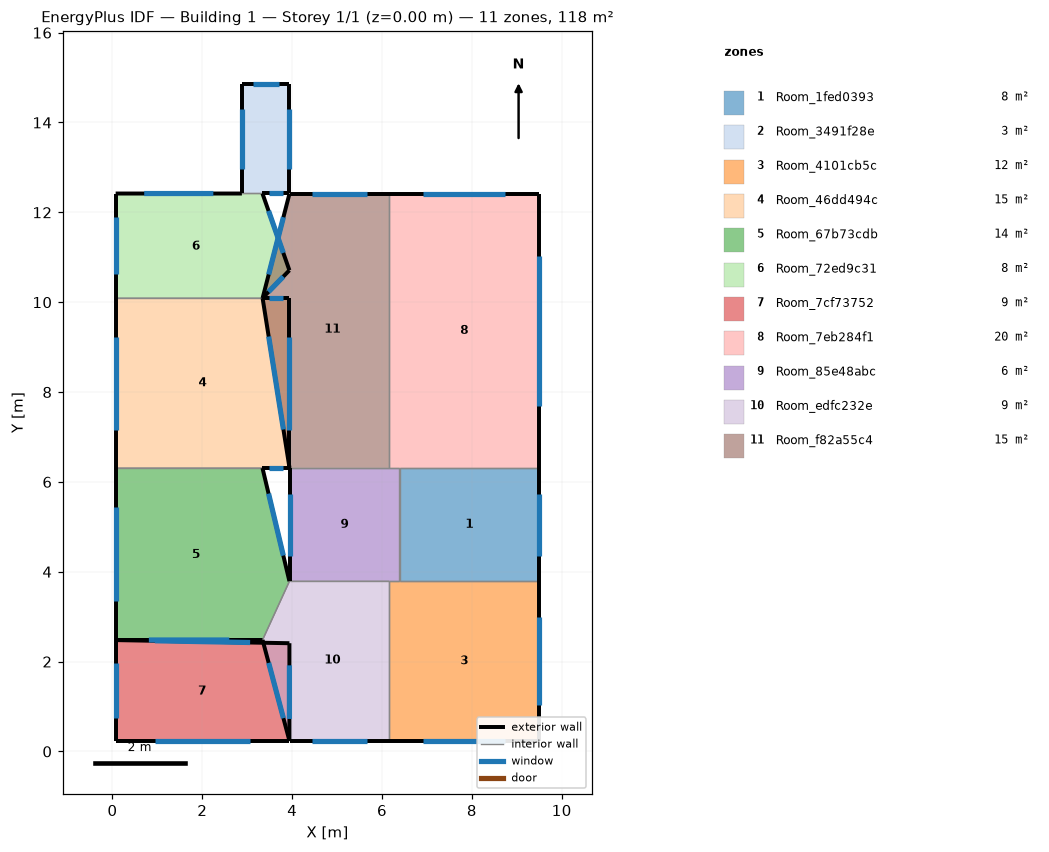
=== STOREY PLAN SPEC (per zone: floor XY polygon, exterior-wall plan segments, windows/doors) ===
zone 1: Room_1fed0393  (7.8 m²)
  floor: (9.50, 6.31) (9.50, 3.79) (6.39, 3.79) (6.39, 6.31)
  exterior wall: (9.50, 3.79) – (9.50, 6.31)  [2.5 m]
    window: (9.50, 4.36) – (9.50, 5.74)  [1.9 m²]
  interior walls: 3
zone 2: Room_3491f28e  (2.6 m²)
  floor: (3.94, 14.86) (3.94, 12.42) (2.88, 12.42) (2.88, 14.86)
  exterior wall: (3.34, 12.42) – (3.94, 12.42)  [0.6 m]
    window: (3.47, 12.42) – (3.80, 12.42)  [0.4 m²]
  exterior wall: (3.94, 12.42) – (3.94, 14.86)  [2.4 m]
    window: (3.94, 12.97) – (3.94, 14.31)  [1.8 m²]
  exterior wall: (3.94, 14.86) – (2.88, 14.86)  [1.1 m]
    window: (3.70, 14.86) – (3.12, 14.86)  [0.8 m²]
  exterior wall: (2.88, 14.86) – (2.88, 12.42)  [2.4 m]
    window: (2.88, 14.31) – (2.88, 12.97)  [1.8 m²]
  interior walls: 1
zone 3: Room_4101cb5c  (11.9 m²)
  floor: (9.50, 3.79) (9.50, 0.23) (6.16, 0.23) (6.16, 3.79)
  exterior wall: (6.16, 0.23) – (9.50, 0.23)  [3.3 m]
    window: (6.92, 0.23) – (8.74, 0.23)  [2.5 m²]
  exterior wall: (9.50, 0.23) – (9.50, 3.79)  [3.6 m]
    window: (9.50, 1.04) – (9.50, 2.98)  [2.7 m²]
  interior walls: 3
zone 4: Room_46dd494c  (14.6 m²)
  floor: (3.94, 10.09) (3.94, 6.31) (0.07, 6.31) (0.07, 10.09)
  exterior wall: (0.07, 10.09) – (0.07, 6.31)  [3.8 m]
    window: (0.07, 9.23) – (0.07, 7.17)  [2.8 m²]
  exterior wall: (3.34, 6.31) – (3.94, 6.31)  [0.6 m]
    window: (3.47, 6.31) – (3.80, 6.31)  [0.4 m²]
  exterior wall: (3.94, 6.31) – (3.94, 10.09)  [3.8 m]
    window: (3.94, 7.17) – (3.94, 9.23)  [2.8 m²]
  exterior wall: (3.94, 10.09) – (3.34, 10.09)  [0.6 m]
    window: (3.80, 10.09) – (3.48, 10.09)  [0.4 m²]
  interior walls: 2
zone 5: Room_67b73cdb  (13.7 m²)
  floor: (3.34, 6.31) (3.94, 3.79) (3.34, 2.48) (0.07, 2.48) (0.07, 6.31)
  exterior wall: (0.07, 6.31) – (0.07, 2.48)  [3.8 m]
    window: (0.07, 5.44) – (0.07, 3.35)  [2.9 m²]
  exterior wall: (0.07, 2.48) – (3.34, 2.48)  [3.3 m]
    window: (0.81, 2.48) – (2.60, 2.48)  [2.5 m²]
  exterior wall: (3.94, 3.79) – (3.34, 6.31)  [2.6 m]
    window: (3.80, 4.36) – (3.47, 5.74)  [1.9 m²]
  interior walls: 2
zone 6: Room_72ed9c31  (8.3 m²)
  floor: (3.34, 12.42) (3.94, 10.71) (3.34, 10.09) (0.07, 10.09) (0.07, 12.42)
  exterior wall: (3.34, 10.09) – (3.94, 10.71)  [0.9 m]
    window: (3.47, 10.23) – (3.80, 10.57)  [0.6 m²]
  exterior wall: (3.94, 10.71) – (3.34, 12.42)  [1.8 m]
    window: (3.80, 11.10) – (3.47, 12.03)  [1.4 m²]
  exterior wall: (2.88, 12.42) – (0.07, 12.42)  [2.8 m]
    window: (2.25, 12.42) – (0.71, 12.42)  [2.1 m²]
  exterior wall: (0.07, 12.42) – (0.07, 10.09)  [2.3 m]
    window: (0.07, 11.89) – (0.07, 10.62)  [1.7 m²]
  interior walls: 2
zone 7: Room_7cf73752  (8.6 m²)
  floor: (0.07, 2.48) (3.94, 2.41) (3.94, 0.23) (0.07, 0.23)
  exterior wall: (0.07, 2.48) – (0.07, 0.23)  [2.2 m]
    window: (0.07, 1.97) – (0.07, 0.74)  [1.7 m²]
  exterior wall: (0.07, 0.23) – (3.94, 0.23)  [3.9 m]
    window: (0.95, 0.23) – (3.06, 0.23)  [2.9 m²]
  exterior wall: (3.94, 0.23) – (3.94, 2.41)  [2.2 m]
    window: (3.94, 0.72) – (3.94, 1.92)  [1.6 m²]
  exterior wall: (3.94, 2.41) – (0.07, 2.48)  [3.9 m]
    window: (3.06, 2.42) – (0.95, 2.46)  [2.9 m²]
zone 8: Room_7eb284f1  (20.4 m²)
  floor: (9.50, 12.42) (9.50, 6.31) (6.16, 6.31) (6.16, 12.42)
  exterior wall: (9.50, 6.31) – (9.50, 12.42)  [6.1 m]
    window: (9.50, 7.69) – (9.50, 11.04)  [4.6 m²]
  exterior wall: (9.50, 12.42) – (6.16, 12.42)  [3.3 m]
    window: (8.74, 12.42) – (6.92, 12.42)  [2.5 m²]
  interior walls: 3
zone 9: Room_85e48abc  (6.2 m²)
  floor: (6.39, 6.31) (6.39, 3.79) (3.94, 3.79) (3.94, 6.31)
  exterior wall: (3.94, 6.31) – (3.94, 3.79)  [2.5 m]
    window: (3.94, 5.74) – (3.94, 4.36)  [1.9 m²]
  interior walls: 5
zone 10: Room_edfc232e  (9.0 m²)
  floor: (3.94, 3.79) (6.16, 3.79) (6.16, 0.23) (3.94, 0.23) (3.34, 2.48)
  exterior wall: (3.34, 2.48) – (3.94, 0.23)  [2.3 m]
    window: (3.48, 1.97) – (3.81, 0.74)  [1.7 m²]
  exterior wall: (3.94, 0.23) – (6.16, 0.23)  [2.2 m]
    window: (4.44, 0.23) – (5.66, 0.23)  [1.7 m²]
  interior walls: 3
zone 11: Room_f82a55c4  (15.4 m²)
  floor: (6.16, 12.42) (6.16, 6.31) (3.94, 6.31) (3.34, 10.09) (3.94, 12.42)
  exterior wall: (3.34, 10.09) – (3.94, 6.31)  [3.8 m]
    window: (3.48, 9.24) – (3.81, 7.17)  [2.9 m²]
  exterior wall: (6.16, 12.42) – (3.94, 12.42)  [2.2 m]
    window: (5.66, 12.42) – (4.44, 12.42)  [1.7 m²]
  exterior wall: (3.94, 12.42) – (3.34, 10.09)  [2.4 m]
    window: (3.81, 11.89) – (3.48, 10.62)  [1.8 m²]
  interior walls: 2

=== DERIVED (storey summary) ===
Building: Building 1
Storey: 1 of 1  (floor level z = 0.00 m)
Storey gross floor area: 118.3 m²
Zones on this storey: 11
  - Room_1fed0393: floor 7.8 m²; exterior wall 2.5 m (6.3 m²); 1 window(s) 1.9 m²; WWR 30.0%
  - Room_3491f28e: floor 2.6 m²; exterior wall 6.5 m (16.3 m²); 4 window(s) 4.9 m²; WWR 30.0%
  - Room_4101cb5c: floor 11.9 m²; exterior wall 6.9 m (17.2 m²); 2 window(s) 5.2 m²; WWR 30.0%
  - Room_46dd494c: floor 14.6 m²; exterior wall 8.8 m (21.9 m²); 4 window(s) 6.6 m²; WWR 30.0%
  - Room_67b73cdb: floor 13.7 m²; exterior wall 9.7 m (24.2 m²); 3 window(s) 7.3 m²; WWR 30.0%
  - Room_72ed9c31: floor 8.3 m²; exterior wall 7.8 m (19.5 m²); 4 window(s) 5.9 m²; WWR 30.0%
  - Room_7cf73752: floor 8.6 m²; exterior wall 12.2 m (30.4 m²); 4 window(s) 9.1 m²; WWR 30.0%
  - Room_7eb284f1: floor 20.4 m²; exterior wall 9.4 m (23.6 m²); 2 window(s) 7.1 m²; WWR 30.0%
  - Room_85e48abc: floor 6.2 m²; exterior wall 2.5 m (6.3 m²); 1 window(s) 1.9 m²; WWR 30.0%
  - Room_edfc232e: floor 9.0 m²; exterior wall 4.5 m (11.4 m²); 2 window(s) 3.4 m²; WWR 30.0%
  - Room_f82a55c4: floor 15.4 m²; exterior wall 8.4 m (21.1 m²); 3 window(s) 6.3 m²; WWR 30.0%
Zone adjacency (shared interzone walls):
  - Room_1fed0393 ↔ Room_4101cb5c
  - Room_1fed0393 ↔ Room_7eb284f1
  - Room_1fed0393 ↔ Room_85e48abc
  - Room_3491f28e ↔ Room_72ed9c31
  - Room_4101cb5c ↔ Room_85e48abc
  - Room_4101cb5c ↔ Room_edfc232e
  - Room_46dd494c ↔ Room_67b73cdb
  - Room_46dd494c ↔ Room_72ed9c31
  - Room_67b73cdb ↔ Room_edfc232e
  - Room_7eb284f1 ↔ Room_85e48abc
  - Room_7eb284f1 ↔ Room_f82a55c4
  - Room_85e48abc ↔ Room_edfc232e
  - Room_85e48abc ↔ Room_f82a55c4